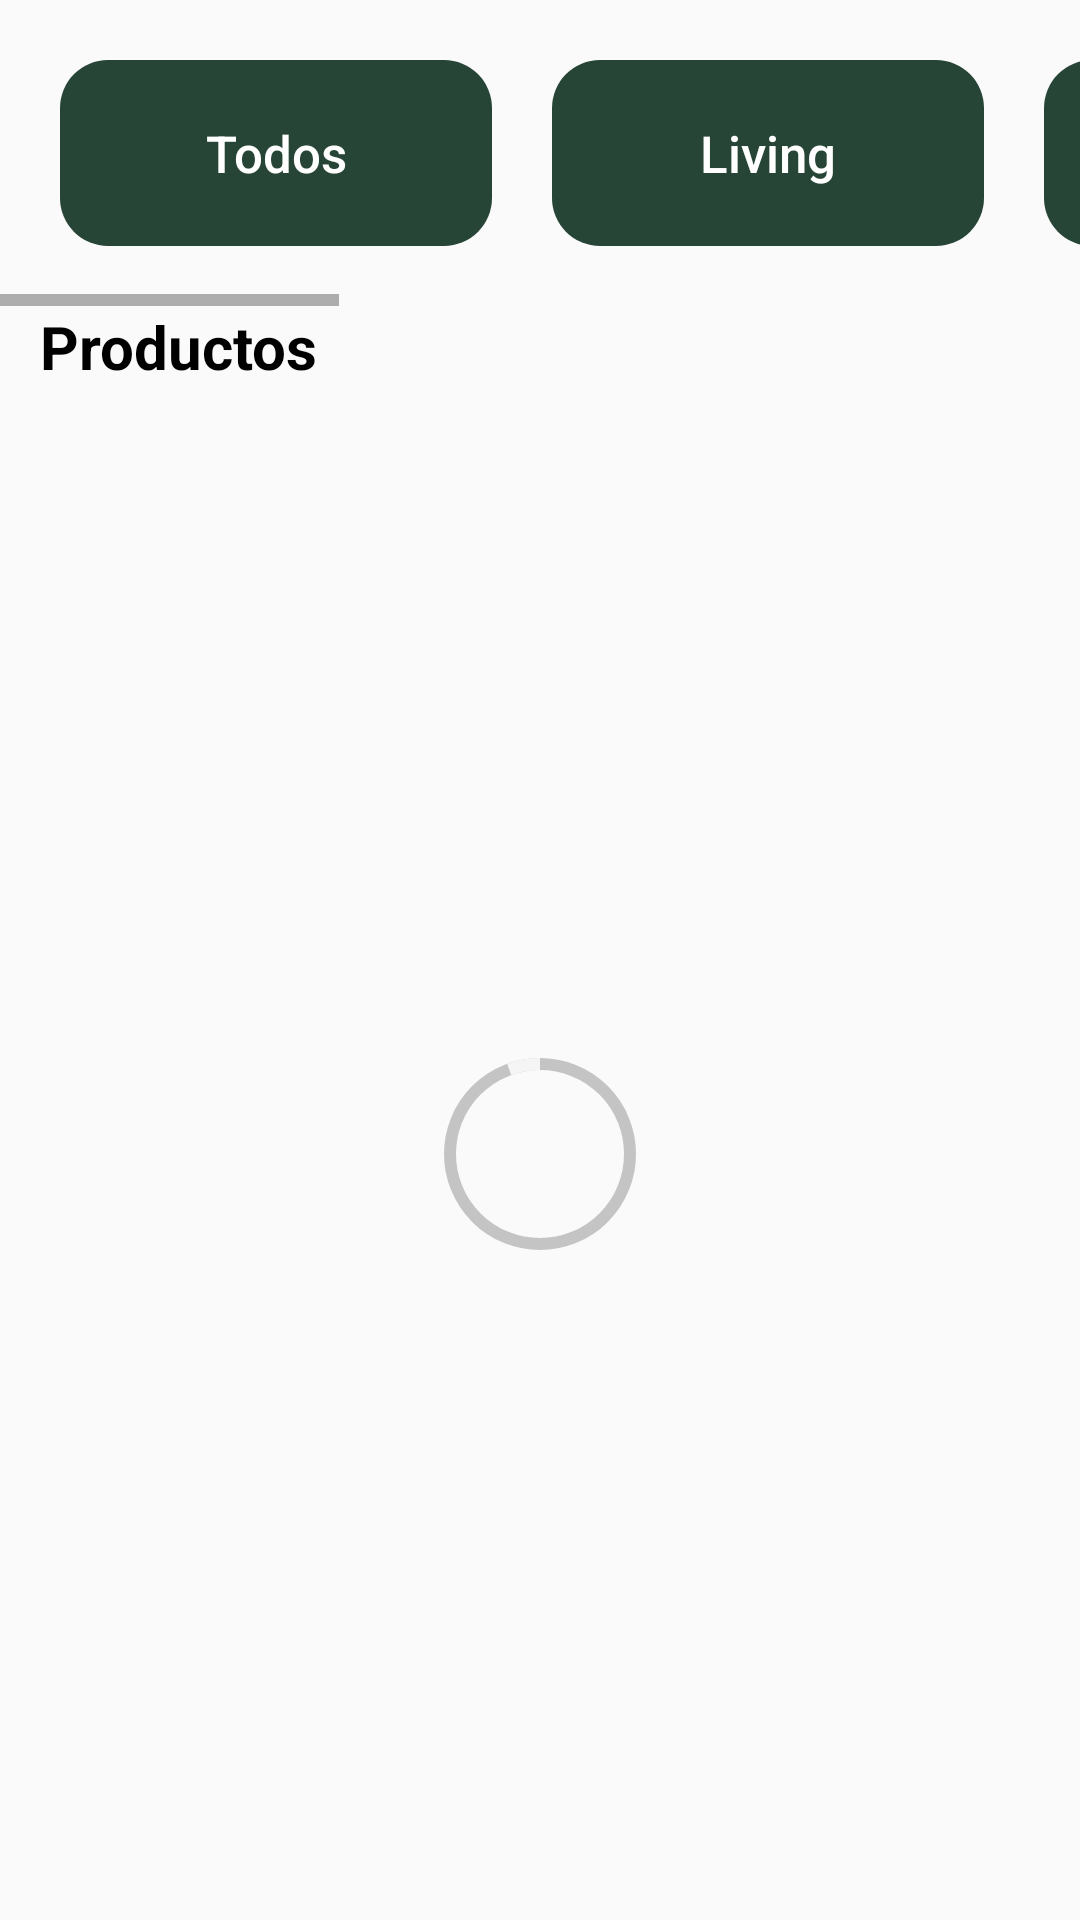

Reconstruct the res/layout file that produces this screen, plus the resources it refers to.
<!-- AndroidManifest.xml: application theme Theme.ARchitect -->
<!-- res/layout/fragment_catalogue.xml -->
<?xml version="1.0" encoding="utf-8"?>
<androidx.constraintlayout.widget.ConstraintLayout xmlns:android="http://schemas.android.com/apk/res/android"
    xmlns:app="http://schemas.android.com/apk/res-auto"
    xmlns:tools="http://schemas.android.com/tools"
    android:id="@+id/catalogue_fragment_layout"
    android:layout_width="match_parent"
    android:layout_height="match_parent"
    tools:context=".fragments.CatalogueFragment">

    <HorizontalScrollView
        android:id="@+id/horizontal_scroll_view"
        android:layout_width="match_parent"
        android:layout_height="wrap_content"
        app:layout_constraintBottom_toTopOf="@+id/catalogue_text_view"
        app:layout_constraintEnd_toEndOf="parent"
        app:layout_constraintHorizontal_bias="1.0"
        app:layout_constraintStart_toStartOf="parent"
        app:layout_constraintTop_toTopOf="parent">

        <LinearLayout
            android:layout_width="wrap_content"
            android:layout_height="match_parent"
            android:orientation="horizontal">

            <Button
                android:id="@+id/home_filter_button"
                android:layout_width="144dp"
                android:layout_height="62dp"
                android:textAllCaps="false"
                android:layout_marginVertical="20dp"
                android:layout_marginStart="20dp"
                android:layout_marginTop="20dp"
                android:layout_weight="1"
                android:textSize="17sp"
                android:textColor="@color/white"
                android:backgroundTint="@color/main_green"
                android:background="@drawable/button_style"
                android:text="@string/todos"/>

            <Button
                android:id="@+id/living_filter_button"
                android:layout_width="144dp"
                android:layout_height="62dp"
                android:textAllCaps="false"
                android:layout_marginVertical="20dp"
                android:layout_marginStart="20dp"
                android:layout_marginTop="20dp"
                android:layout_weight="1"
                android:textSize="17sp"
                android:textColor="@color/white"
                android:backgroundTint="@color/main_green"
                android:background="@drawable/button_style"
                android:text="@string/living" />

            <Button
                android:id="@+id/room_filter_button"
                android:layout_width="144dp"
                android:layout_height="62dp"
                android:textAllCaps="false"
                android:layout_marginVertical="20dp"
                android:layout_marginStart="20dp"
                android:layout_marginTop="20dp"
                android:layout_weight="1"
                android:textColor="@color/white"
                android:textSize="17sp"
                android:backgroundTint="@color/main_green"
                android:background="@drawable/button_style"
                android:text="@string/main_room" />

            <Button
                android:id="@+id/kitchen_filter_button"
                android:layout_width="144dp"
                android:layout_height="62dp"
                android:textAllCaps="false"
                android:layout_marginVertical="20dp"
                android:layout_marginStart="20dp"
                android:layout_marginTop="20dp"
                android:layout_weight="1"
                android:textColor="@color/white"
                android:textSize="17sp"
                android:backgroundTint="@color/main_green"
                android:background="@drawable/button_style"
                android:text="@string/kitchen" />

            <Button
                android:id="@+id/bathroom_filter_button"
                android:layout_width="144dp"
                android:layout_height="62dp"
                android:textAllCaps="false"
                android:layout_marginVertical="20dp"
                android:layout_marginStart="20dp"
                android:layout_marginTop="20dp"
                android:layout_weight="1"
                android:textColor="@color/white"
                android:textSize="17sp"
                android:backgroundTint="@color/main_green"
                android:background="@drawable/button_style"
                android:text="@string/bathroom" />

            <Button
                android:id="@+id/diningroom_filter_button"
                android:layout_width="144dp"
                android:layout_height="62dp"
                android:textAllCaps="false"
                android:layout_marginVertical="20dp"
                android:layout_marginStart="20dp"
                android:layout_marginTop="20dp"
                android:layout_weight="1"
                android:textColor="@color/white"
                android:textSize="17sp"
                android:backgroundTint="@color/main_green"
                android:background="@drawable/button_style"
                android:text="@string/dining_room" />

            <Button
                android:id="@+id/outside_filter_button"
                android:layout_width="144dp"
                android:layout_height="62dp"
                android:textAllCaps="false"
                android:layout_marginVertical="20dp"
                android:layout_marginStart="20dp"
                android:layout_marginTop="20dp"
                android:layout_weight="1"
                android:textSize="17sp"
                android:textColor="@color/white"
                android:backgroundTint="@color/main_green"
                android:background="@drawable/button_style"
                android:text="@string/outside" />
        </LinearLayout>
    </HorizontalScrollView>


    <TextView
        android:id="@+id/catalogue_text_view"
        android:layout_width="wrap_content"
        android:layout_height="wrap_content"
        android:text="@string/products_text"
        android:textColor="@color/black"
        android:textSize="20sp"
        android:textStyle="bold"
        app:layout_constraintBottom_toTopOf="@+id/catalogue_recycler_view"
        app:layout_constraintEnd_toEndOf="parent"
        app:layout_constraintHorizontal_bias="0.05"
        app:layout_constraintStart_toStartOf="parent"
        app:layout_constraintTop_toBottomOf="@+id/horizontal_scroll_view" />

    <androidx.recyclerview.widget.RecyclerView
        android:id="@+id/catalogue_recycler_view"
        android:layout_width="match_parent"
        android:layout_height="0dp"
        app:layout_constraintBottom_toBottomOf="parent"
        app:layout_constraintEnd_toEndOf="parent"
        app:layout_constraintStart_toStartOf="parent"
        app:layout_constraintTop_toBottomOf="@+id/catalogue_text_view" />

    <com.google.android.material.progressindicator.CircularProgressIndicator
        android:id="@+id/loadingView"
        android:layout_width="wrap_content"
        android:layout_height="wrap_content"
        android:layout_centerInParent="true"
        android:indeterminate="true"
        app:indicatorSize="64dp"
        app:layout_constraintBottom_toBottomOf="parent"
        app:layout_constraintEnd_toEndOf="parent"
        app:layout_constraintStart_toStartOf="parent"
        app:layout_constraintTop_toTopOf="@+id/catalogue_recycler_view"
        app:trackColor="#3F222222" />

</androidx.constraintlayout.widget.ConstraintLayout>
<!-- resources referenced by this layout -->
<resources>
  <color name="black">#FF000000</color>
  <color name="main_green">#264536</color>
  <color name="white">#FFFFFFFF</color>
  <!-- drawable button_style (drawable) -->
  <?xml version="1.0" encoding="utf-8"?>
  <layer-list xmlns:android="http://schemas.android.com/apk/res/android">
  
      
      <item>
          <shape android:shape="rectangle">
              <corners
                  android:topRightRadius="16dp"
                  android:bottomRightRadius="16dp"
                  android:topLeftRadius="16dp"
                  android:bottomLeftRadius="16dp"/>
          </shape>
      </item>
  
  </layer-list>
  <string name="bathroom">Baño</string>
  <string name="dining_room">Comedor</string>
  <string name="kitchen">Cocina</string>
  <string name="living">Living</string>
  <string name="main_room">Habitacion</string>
  <string name="outside">Exterior</string>
  <string name="products_text">Productos</string>
  <string name="todos">Todos</string>
  <style name="Theme.ARchitect" parent="Base.Theme.ARchitect" />
  <style name="Base.Theme.ARchitect" parent="Theme.AppCompat.Light.NoActionBar">
          
          
      </style>
</resources>
